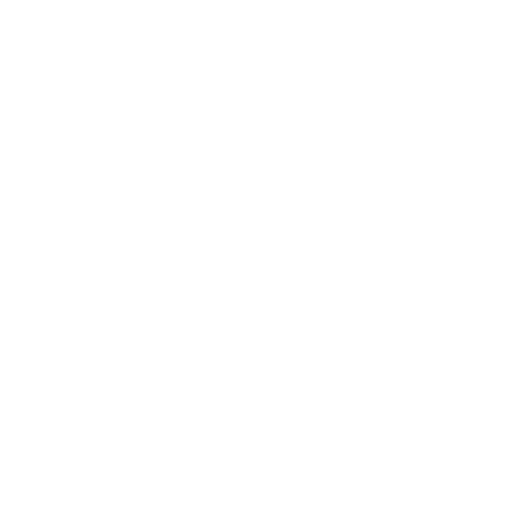
t = 0.00 s
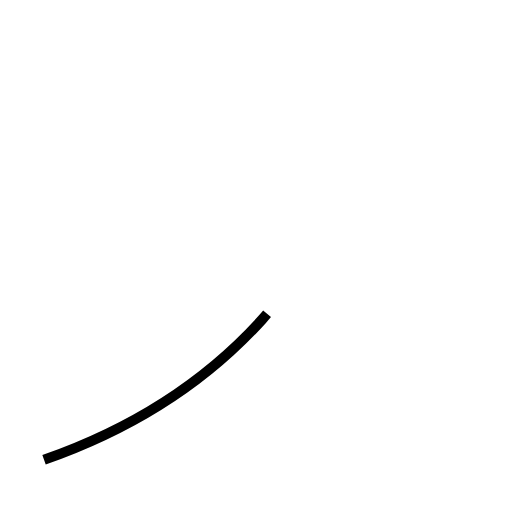
t = 0.79 s
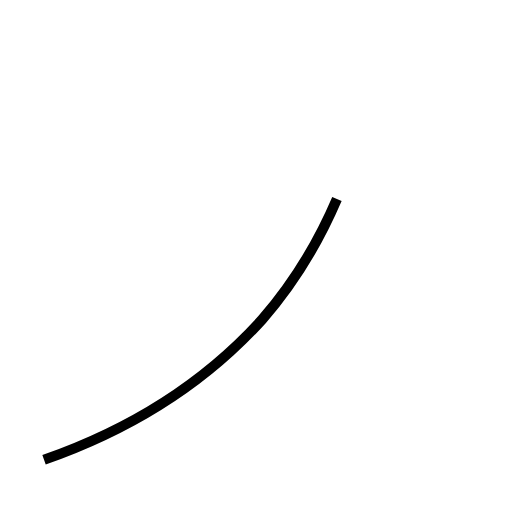
t = 1.19 s
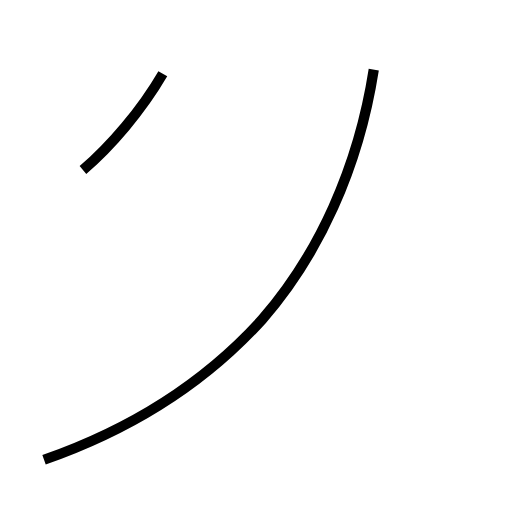
t = 1.95 s
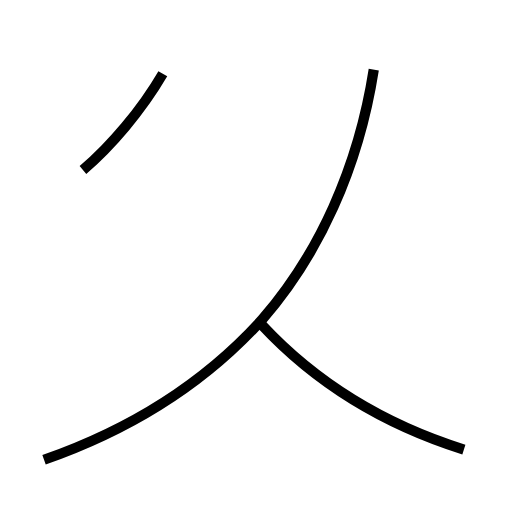
t = 2.65 s
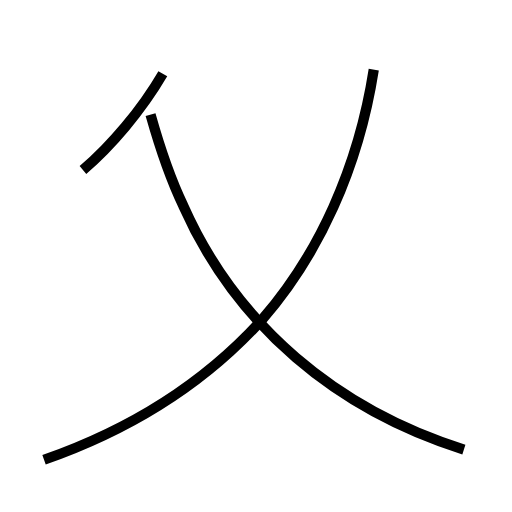
t = 3.36 s

The animated SVG that drew these frames (rendered in a browser with its animation timeline set to each time). Animation: 3 SMIL elements (animate=3); one cycle of 3.35 s.

<?xml version='1.0' encoding='utf-8'?>
<svg viewBox="0.0 -6.0 50.0 50.0" version="1.1" xmlns="http://www.w3.org/2000/svg"><rect x="-1000" y="-1000" width="2000" height="2000" stroke="white" fill="white" /><g style="fill:none;stroke:#000000;stroke-width:1"><path d="M 4.3 0.9 C 12.6 -2.0 19.9 -6.5 25.6 -12.8 C 31.1 -19.1 35.0 -27.6 36.5 -37.2 " transform="translate(0.0 38.0)" stroke-dasharray="52.66847658395129" stroke-dashoffset="52.66847658395129"><animate attributeName="stroke-dashoffset" from="52.66847658395129" to="0" dur="1.5800542975185385s" begin="0s; anim_end.end" fill="freeze" id="anim0" /></path><path d="M 8.1 -27.4 C 10.8 -29.7 13.8 -33.2 15.9 -36.8 " transform="translate(0.0 38.0)" stroke-dasharray="12.267297267135227" stroke-dashoffset="12.267297267135227"><animate attributeName="stroke-dashoffset" from="12.267297267135227" to="0" dur="0.3680189180140568s" begin="anim0.end" fill="freeze" id="anim1" /></path><path d="M 45.3 -0.1 C 32.9 -4.0 23.1 -12.2 17.9 -23.9 C 16.6 -26.6 15.6 -29.6 14.7 -32.8" transform="translate(0.0 38.0)" stroke-dasharray="46.90731072710028" stroke-dashoffset="46.90731072710028"><animate attributeName="stroke-dashoffset" from="46.90731072710028" to="0" dur="1.4072193218130085s" begin="anim1.end" fill="freeze" id="anim_end" /></path></g></svg>
